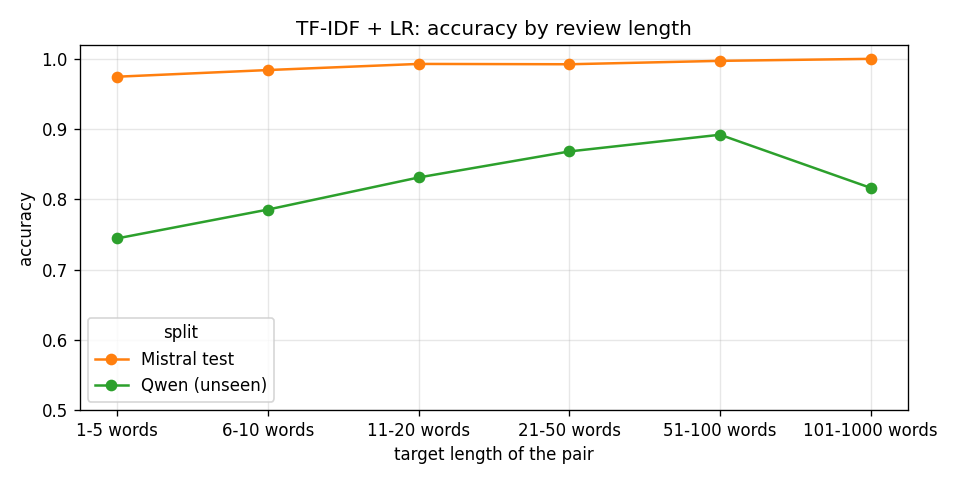

Values plotted in this chart, from the file beside it:
split, length, n, accuracy
test, 1-5 words, 354, 0.975
heldout_qwen, 1-5 words, 626, 0.744
heldout_qwen, 6-10 words, 1030, 0.785
test, 6-10 words, 502, 0.984
test, 11-20 words, 554, 0.993
heldout_qwen, 11-20 words, 1214, 0.831
heldout_qwen, 21-50 words, 1358, 0.868
test, 21-50 words, 650, 0.992
heldout_qwen, 51-100 words, 722, 0.892
test, 51-100 words, 350, 0.997
test, 101-1000 words, 244, 1.0
heldout_qwen, 101-1000 words, 566, 0.816
